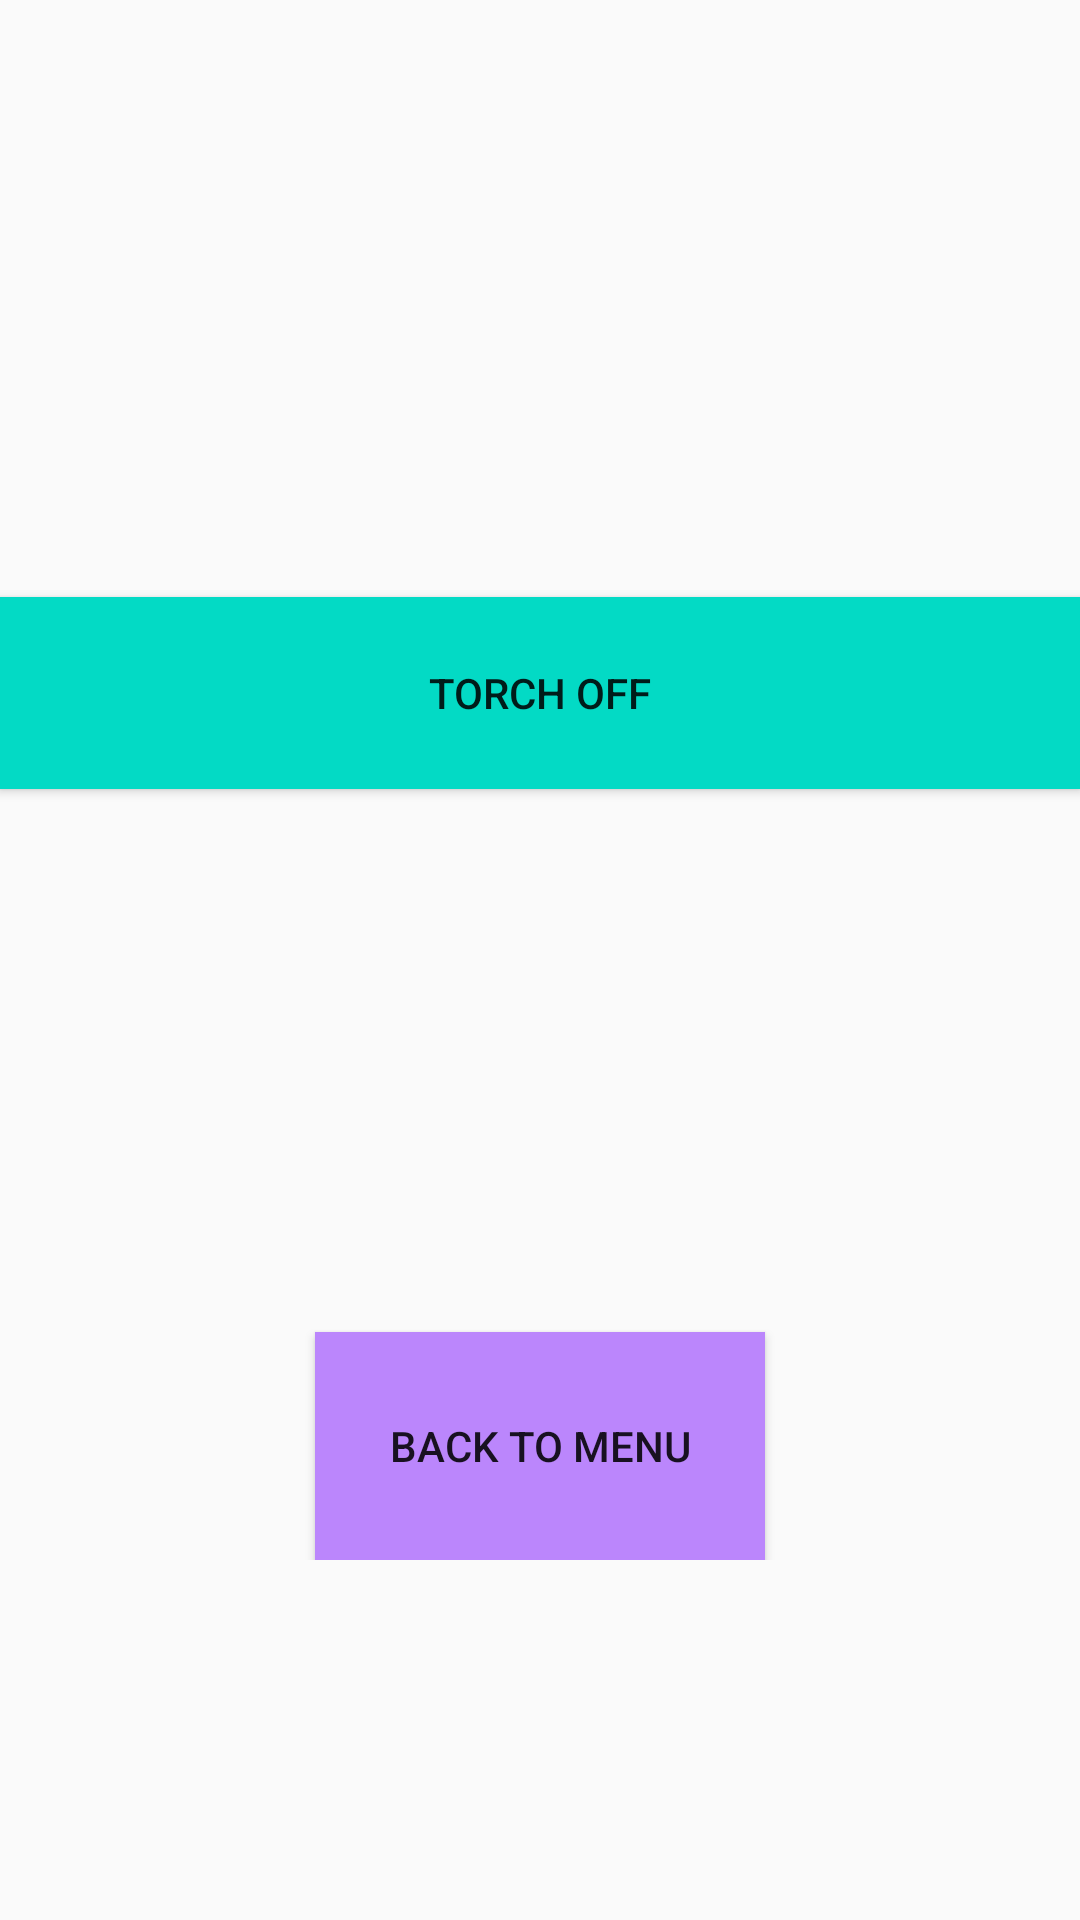

Produce the Android XML layout that renders to this screen, including the resource entries it uses.
<!-- AndroidManifest.xml: application theme Theme.NetCampProject -->
<!-- res/layout/activity_torch.xml -->
<?xml version="1.0" encoding="utf-8"?>
<ScrollView xmlns:android="http://schemas.android.com/apk/res/android"
    xmlns:app="http://schemas.android.com/apk/res-auto"
    xmlns:tools="http://schemas.android.com/tools"
    android:layout_width="match_parent"
    android:layout_height="match_parent"
    tools:context=".Torch">
<RelativeLayout
    android:layout_width="match_parent"
    android:layout_height="match_parent">
    <ToggleButton
        android:id="@+id/toggleButtonT"
        android:layout_width="match_parent"
        android:layout_height="64dp"
        android:layout_alignParentStart="true"
        android:layout_alignParentLeft="true"
        android:layout_alignParentTop="true"
        android:layout_centerHorizontal="true"
        android:layout_marginStart="0dp"
        android:layout_marginLeft="0dp"
        android:layout_marginTop="199dp"
        android:background="@color/teal_200"
        android:checked="false"
        android:text="ToggleButton"
        android:textOff="Torch OFF"
        android:textOn="Torch ON" />

    <Button
        android:id="@+id/buttonT"
        android:layout_width="150dp"
        android:layout_height="76dp"
        android:layout_below="@+id/toggleButtonT"
        android:layout_centerHorizontal="true"
        android:layout_marginTop="181dp"
        android:background="@color/purple_200"
        android:text="Back to Menu" />
</RelativeLayout>
</ScrollView>
<!-- resources referenced by this layout -->
<resources>
  <style name="Theme.NetCampProject" parent="Theme.AppCompat.DayNight.DarkActionBar">
          
          <item name="colorPrimary">@color/purple_500</item>
          <item name="colorPrimaryVariant">@color/purple_700</item>
          <item name="colorOnPrimary">@color/white</item>
          
          <item name="colorSecondary">@color/teal_200</item>
          <item name="colorSecondaryVariant">@color/teal_700</item>
          <item name="colorOnSecondary">@color/black</item>
          
          <item name="android:statusBarColor" tools:targetApi="l">?attr/colorPrimaryVariant</item>
          
      </style>
  <!-- not gathered from this repository: default colours our renderer supplied (Android Studio template values) -->
  <color name="purple_200">#FFBB86FC</color>
  <color name="purple_500">#FF6200EE</color>
  <color name="purple_700">#FF3700B3</color>
  <color name="teal_200">#FF03DAC5</color>
  <color name="teal_700">#FF018786</color>
  <color name="black">#FF000000</color>
  <color name="white">#FFFFFFFF</color>
</resources>
